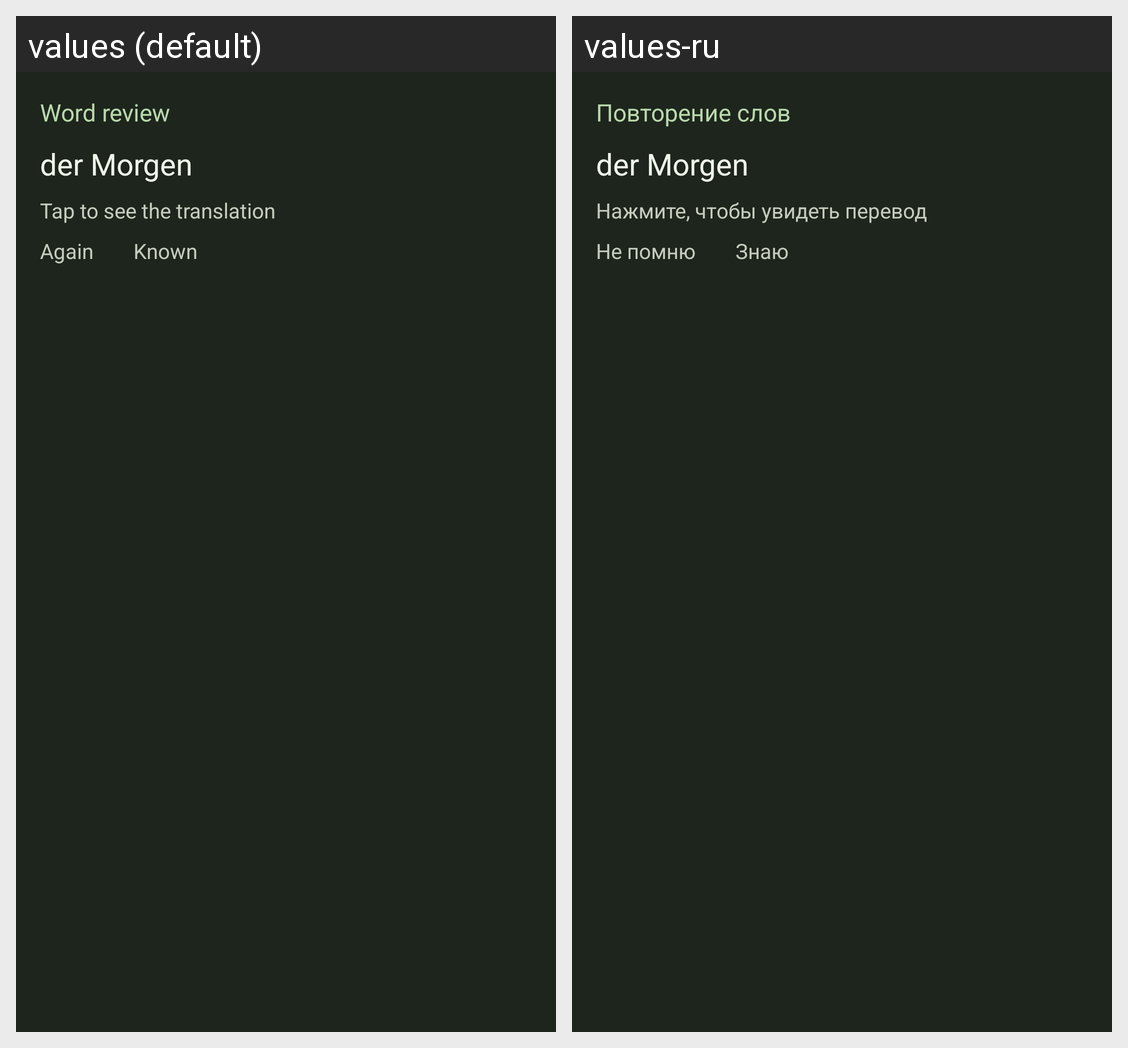

The same Android screen rendered under two of its app's locales, left to right. List the strings drawn on it with the default value and each locale's translation.
Android screen res/layout/widget_preview_flashcard.xml rendered under 2 locales, left to right: values (default), values-ru. Device: Nexus 5 (rendered at 1080×1920; each locale shown at half size, 540×960, under a caption strip naming it); theme Theme.Berill.
Strings drawn on this screen, with the default value and each locale's value (text and hints the layout hard-codes, and strings that could not be matched under every locale, appear in the picture but are not listed):

widget_preview_flashcard_line_1
  values: Word review
  values-ru: Повторение слов

widget_preview_flashcard_line_2
  values: Tap to see the translation
  values-ru: Нажмите, чтобы увидеть перевод

widget_preview_flashcard_line_3
  values: Again        Known
  values-ru: Не помню        Знаю
